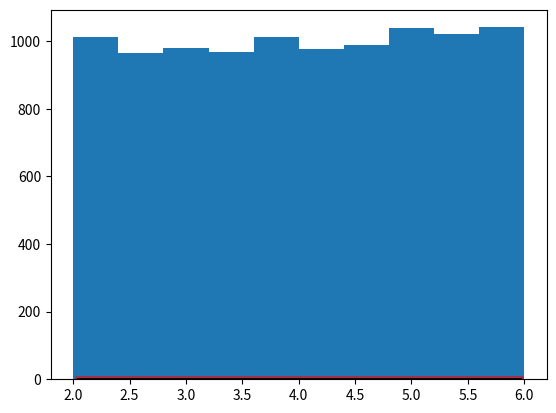

Write Python code to recreate this figure. (Note: this script raises an exception after producing the figure.)
import numpy as np
from scipy import stats
import matplotlib.pyplot as plt


def uniform_distribution():
    # 均匀分布
    # 两个参数：loc表示该分布的起点，scale表示区间长度
    uniform_dis = stats.uniform(loc=2, scale=4)
    x = np.linspace(uniform_dis.ppf(0.01),
                    uniform_dis.ppf(0.99), 100)
    fig, ax = plt.subplots(1, 1)

    # 直接传入参数
    ax.plot(x, stats.uniform.pdf(x, loc=2, scale=4), 'r-',
            lw=5, alpha=0.6, label='uniform pdf')

    # 从冻结的均匀分布取值
    ax.plot(x, uniform_dis.pdf(x), 'k-',
            lw=2, label='frozen pdf')

    # 计算ppf分别等于0.001, 0.5, 0.999时的x值
    vals = uniform_dis.ppf([0.001, 0.5, 0.999])
    print(vals)  # [ 2.004  4.     5.996]

    # Check accuracy of cdf and ppf
    print(np.allclose([0.001, 0.5, 0.999], uniform_dis.cdf(vals)))

    r = uniform_dis.rvs(size=10000)
    ax.hist(r, normed=True, histtype='stepfilled', alpha=0.2)
    ax.legend(loc='best', frameon=False)
    plt.show()
uniform_distribution()

